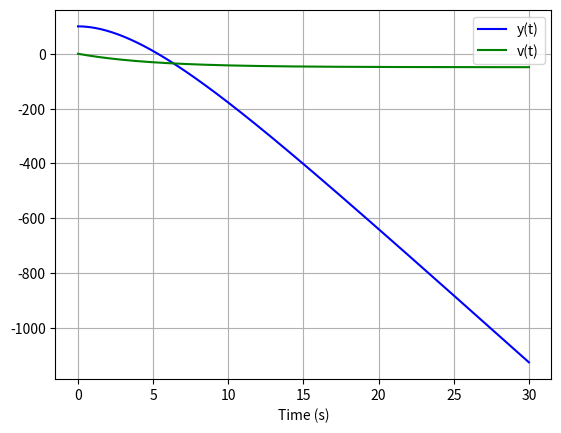

Generate this figure with matplotlib:
import numpy as np
import matplotlib.pyplot as plt
from scipy.integrate import odeint

# 定義運動方程
def free_fall(y, t, m, b, g):
    y0, y1 = y
    y2 = -b/m * y1 - g
    return [y1, y2]

# 定義初始條件
y0 = [100, 0]   # 初始高度為 100 米，初速度為 0
t = np.linspace(0, 30, 1001)   # 時間軸

# 定義物理參數
m = 0.5     # 質量
b = 0.1     # 空氣阻力係數
g = 9.8     # 重力加速度

# 求解運動方程
sol = odeint(free_fall, y0, t, args=(m, b, g))

# 繪製圖形
plt.plot(t, sol[:, 0], 'b', label='y(t)')
plt.plot(t, sol[:, 1], 'g', label='v(t)')
plt.legend(loc='best')
plt.xlabel('Time (s)')
plt.grid()
plt.show()

# 微分方程式
